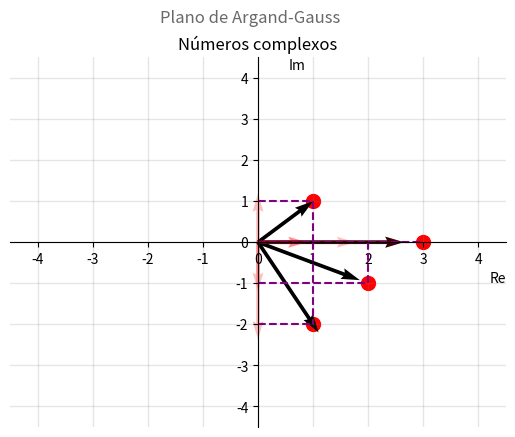

Recreate this plot in Python.
import matplotlib.pyplot as plt
import math
from matplotlib.ticker import MultipleLocator
from matplotlib.patches import Arc


class Complexo:
    # configura o plano argando-gauss
    def plano_gauss(ax, fig, tamanho):
        ax.spines["top"].set_color("none")
        ax.spines["bottom"].set_position("center")
        ax.spines["left"].set_position("center")
        ax.spines["right"].set_color("none")
        ax.xaxis.set_ticks_position("bottom")
        ax.yaxis.set_ticks_position("left")
        ax.xaxis.set_major_locator(MultipleLocator(1))
        ax.yaxis.set_major_locator(MultipleLocator(1))
        ax.grid(which="both", color="grey", linewidth=1, linestyle="-", alpha=0.2)
        # legendas
        ax.set_xlabel("Re", loc="right")
        ax.set_ylabel("Im", rotation="horizontal", ha="right", y=0.96, labelpad=-50)
        fig.suptitle("Plano de Argand-Gauss", color="dimgray")
        ax.set_title("Números complexos")
        plt.xlim([-tamanho, tamanho])
        plt.ylim([-tamanho, tamanho])

    # define o vetor complexo
    def vetor_principal(z, ax):
        ax.scatter(z.real, z.imag, s=100, color="red")
        ax.quiver(0, 0, z.real, z.imag, units="xy", angles="xy", scale=1)
        # linhas tracejadas
        ax.hlines(z.imag, 0, z.real, linestyle="--", color="purple")
        ax.vlines(z.real, 0, z.imag, linestyle="--", color="purple")

    def circulo_modulo(z, ax):
        circle = plt.Circle((0, 0), abs(z), color="blue", fill=False)
        ax.set_aspect("equal", adjustable="datalim")
        ax.add_patch(circle)

    def vetores_componentes(z, ax):
        ax.quiver(
            0,
            0,
            z.real,
            0,
            units="xy",
            angles="xy",
            scale=1,
            color="red",
            width=0.075,
            alpha=0.25,
        )
        ax.quiver(
            0,
            0,
            0,
            z.imag,
            units="xy",
            angles="xy",
            scale=1,
            color="red",
            width=0.075,
            alpha=0.25,
        )

    def mostrar_angulo(z, ax):
        angle = math.degrees(math.asin(z.imag / abs(z)))

        arc = Arc(xy=(0, 0), width=2, height=2, theta1=0, theta2=angle, linewidth=2)
        ax.add_patch(arc)

        ax.text(1.1, 0.4, f"{angle:.1f}°", fontsize=14)

    def plotar_complexo(z, ax, ang, vcomp, circulo):
        Complexo.vetor_principal(z, ax)
        if circulo == 1:
            Complexo.circulo_modulo(z, ax)
        if vcomp == 1:
            Complexo.vetores_componentes(z, ax)
        if ang == 1:
            Complexo.mostrar_angulo(z, ax)


def max_modulo(z1, z2):
    m1 = abs(z1)
    m2 = abs(z2)
    m3 = abs(z1 + z2)
    m4 = abs(z1 - z2)
    i = 0
    lista = [m1, m2, m3, m4]
    max = m1
    for i in range(len(lista) - 1):
        if lista[i] < lista[i + 1]:
            max = lista[i + 1]

    return max


# numeros
z1 = complex(2, -1)
z2 = complex(1, 1)
# operações
z3 = z1 + z2
z4 = z1 - z2
# inicio do gráfico
tamanho = max_modulo(z1, z2) + 1.5
fig, ax = plt.subplots()
# plano
Complexo.plano_gauss(ax, fig, tamanho)
# argumentos: angulo, vetor-componente, círculo
Complexo.plotar_complexo(z1, ax, 0, 1, 0)
Complexo.plotar_complexo(z2, ax, 0, 1, 0)
Complexo.plotar_complexo(z3, ax, 0, 1, 0)
Complexo.plotar_complexo(z4, ax, 0, 1, 0)
# plotar
plt.show()
